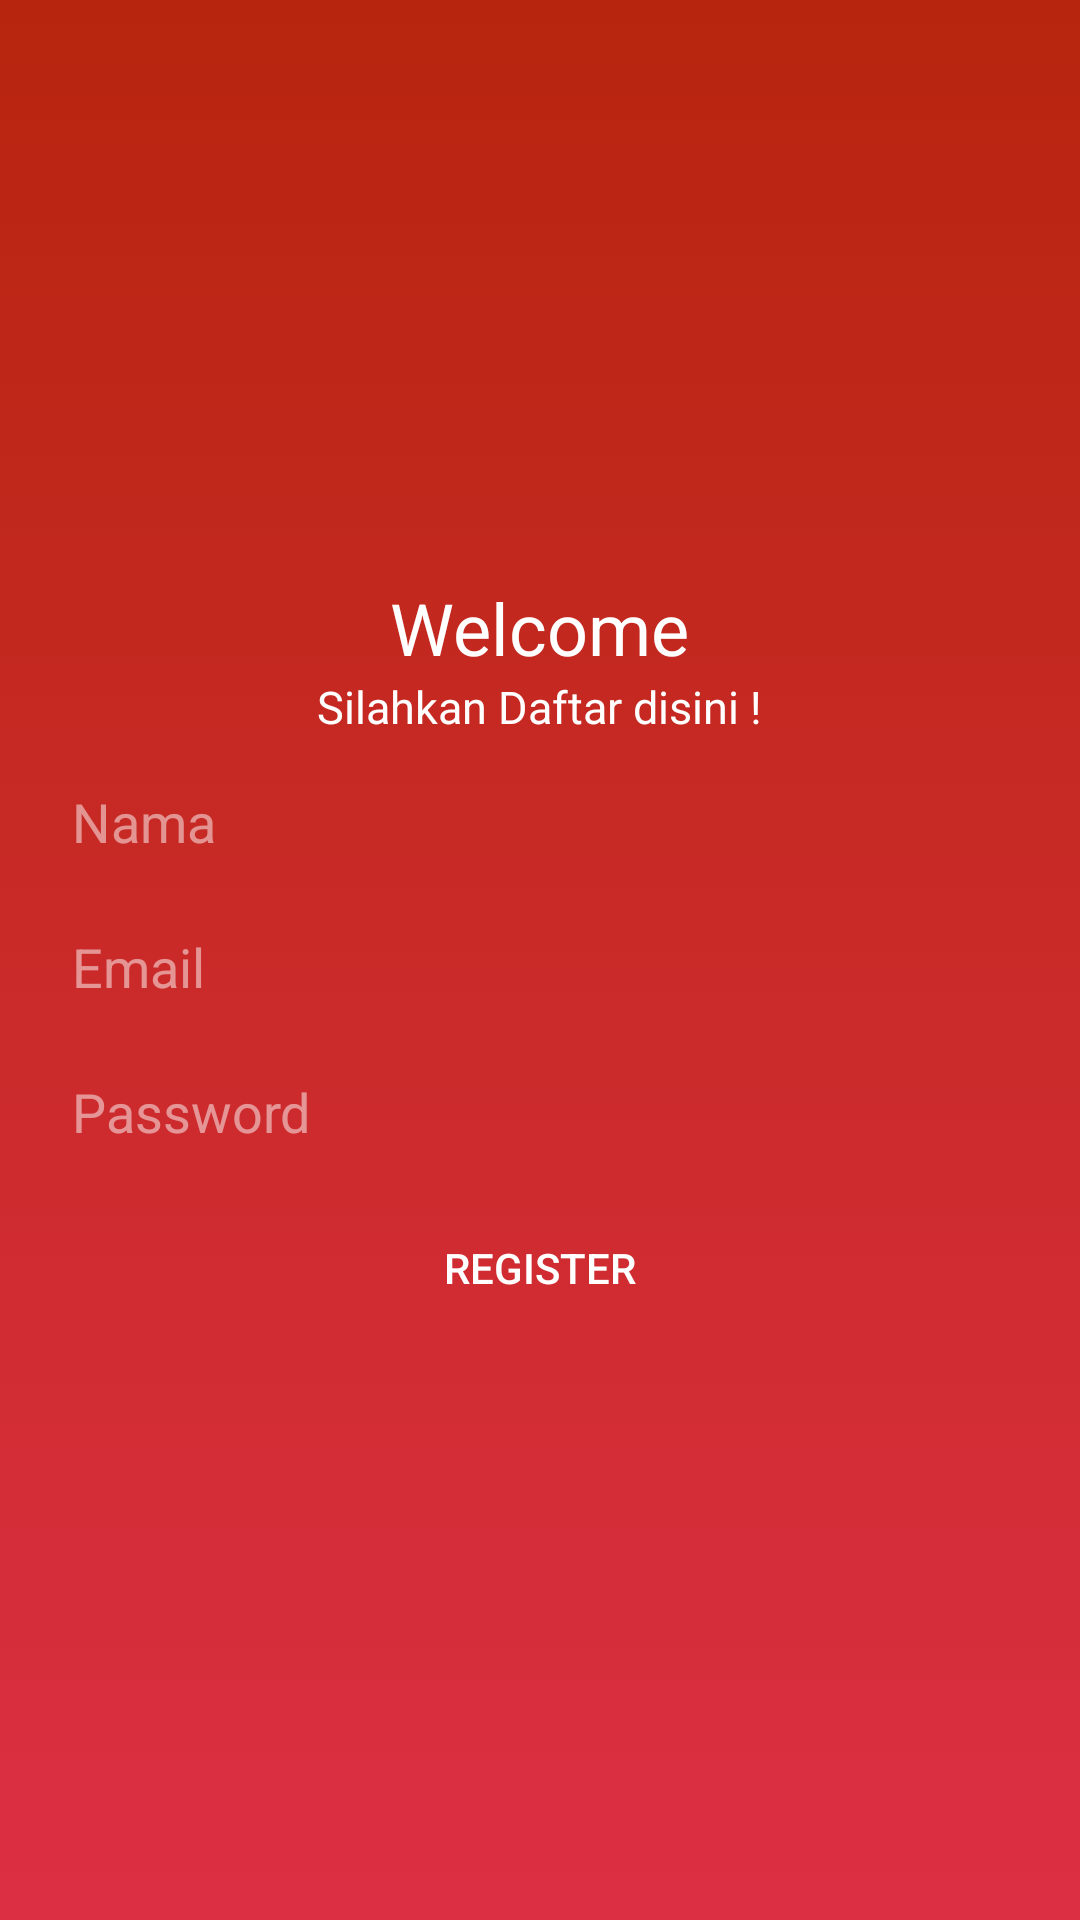

Reconstruct the res/layout file that produces this screen, plus the resources it refers to.
<!-- AndroidManifest.xml: application theme AppTheme -->
<!-- res/layout/activity_register.xml -->
<?xml version="1.0" encoding="utf-8"?>
<RelativeLayout xmlns:android="http://schemas.android.com/apk/res/android"
    xmlns:tools="http://schemas.android.com/tools"
    android:layout_width="match_parent"
    android:layout_height="match_parent"
    android:background="@drawable/background_gradient"
    tools:context="activity.RegisterActivity">

    <LinearLayout
        android:layout_width="match_parent"
        android:layout_height="wrap_content"
        android:layout_centerInParent="true"
        android:padding="16dp"
        android:orientation="vertical">

        <TextView
        android:layout_width="wrap_content"
        android:layout_height="wrap_content"
        android:layout_gravity="center"
        android:textSize="24sp"
        android:textColor="#fff"
        android:fontFamily="sans-serif"
        android:text="Welcome"/>

        <TextView
            android:layout_width="wrap_content"
            android:layout_height="wrap_content"
            android:layout_gravity="center"
            android:textSize="15sp"
            android:textColor="#fff"
            android:fontFamily="sans-serif"
            android:text="Silahkan Daftar disini !"/>

        <EditText
            android:id="@+id/etNama"
            android:layout_marginTop="8dp"
            android:layout_width="match_parent"
            android:layout_height="wrap_content"
            android:hint="Nama"
            android:textColorHint="#80FFFFFF"
            android:padding="8dp"
            android:inputType="textPersonName"
            android:background="@drawable/bg_rectangle_edittext"
            android:textColor="#80FFFFFF"/>

        <EditText
            android:id="@+id/etEmail"
            android:layout_marginTop="8dp"
            android:layout_width="match_parent"
            android:layout_height="wrap_content"
            android:hint="Email"
            android:textColorHint="#80FFFFFF"
            android:padding="8dp"
            android:inputType="textEmailAddress"
            android:background="@drawable/bg_rectangle_edittext"
            android:textColor="#80FFFFFF"/>

        <EditText
            android:id="@+id/etPassword"
            android:layout_marginTop="8dp"
            android:layout_width="match_parent"
            android:layout_height="wrap_content"
            android:hint="Password"
            android:textColorHint="#80FFFFFF"
            android:inputType="textPassword"
            android:padding="8dp"
            android:background="@drawable/bg_rectangle_edittext"
            android:textColor="#80FFFFFF"/>

        <Button
            android:id="@+id/btnRegister"
            android:layout_marginTop="8dp"
            android:layout_width="match_parent"
            android:layout_height="wrap_content"
            android:textColor="#FFF"
            android:text="REGISTER"
            android:background="@drawable/bg_rectangle_button"/>
    </LinearLayout>
</RelativeLayout>
<!-- resources referenced by this layout -->
<resources>
  <!-- drawable background_gradient (drawable) -->
  <?xml version="1.0" encoding="utf-8"?>
  <selector xmlns:android="http://schemas.android.com/apk/res/android">
      <item>
          <shape>
              <gradient
                  android:angle="270"
                  android:startColor="#B7250E"
                  android:endColor="#DC2F43"
                  android:type="linear" />
          </shape>
      </item>
  </selector>
  <style name="AppTheme" parent="Theme.AppCompat.Light.DarkActionBar">
          
          <item name="colorPrimary">@color/colorPrimary</item>
          <item name="colorPrimaryDark">@color/colorPrimaryDark</item>
          <item name="colorAccent">@color/astor1</item>
      </style>
  <color name="colorPrimary">#8e0018</color>
  <color name="colorPrimaryDark">#B7250E</color>
  <color name="astor1">#CA3131</color>
</resources>
